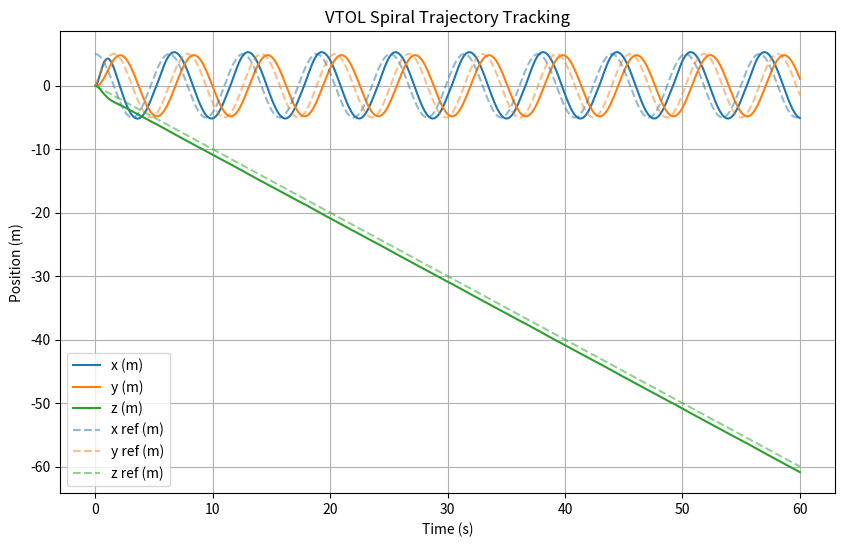
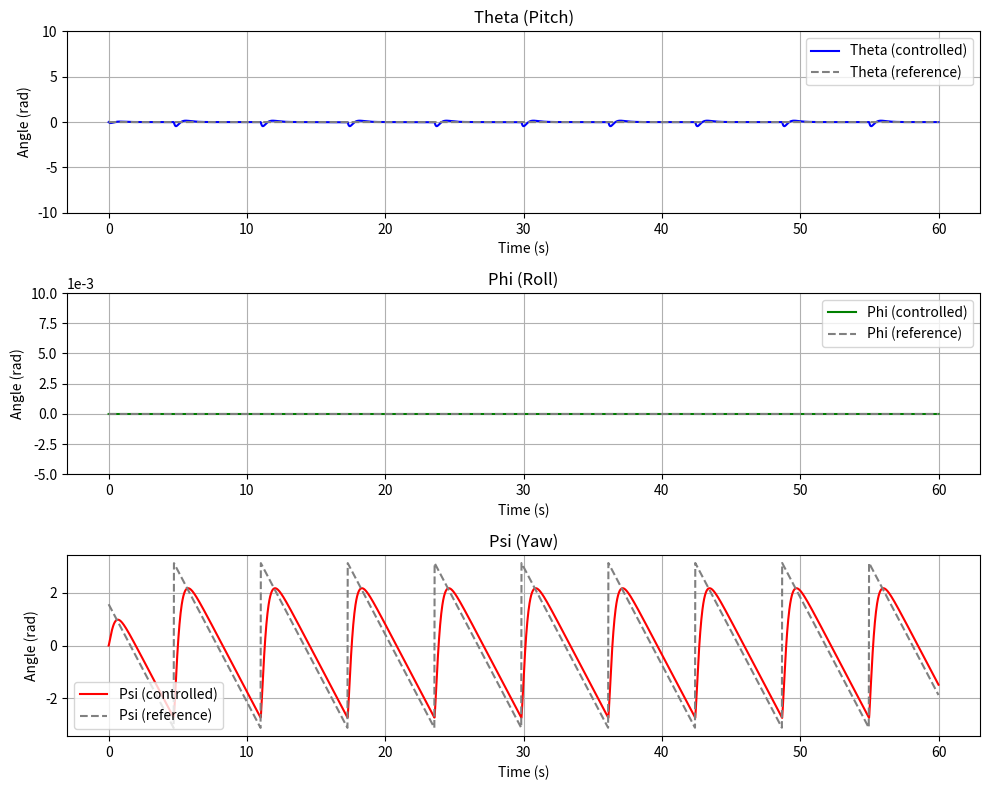
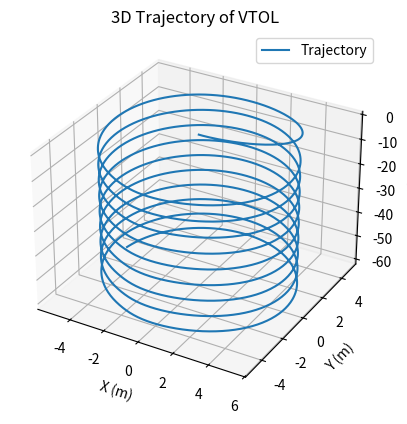

Source code (Python) for these figures, in order:
"""
Complete VTOL Simulation with Full Dynamics and Passivity-Based Control
Following "Modeling and Passivity-Based Control for a Convertible Fixed-Wing VTOL"
"""
import numpy as np
import matplotlib.pyplot as plt
from scipy.integrate import solve_ivp

# Parameters (from article Table 1)
m = 3.1
g = 9.81
rho = 1.2041
S = 0.75
b = 2.1
c = 0.3572
Ixx = 1.229
Iyy = 0.1702
Izz = 0.8808
Ixz = 0.9343
L1 = 0.57
L2 = 0.325
L3 = 0.129
KF = 1.97e-6
KM = 2.88e-7

# Aerodynamic coefficients
CD0, CDa, CDq = 0.0101, 0.8461, 0.0
CL0, CLa, CLq = 0.0254, 4.0191, 3.8954
CN0, CNb, CNp, CNr = 3.205e-18, -0.195, -0.117, 0.096

# Control gains
Kp_pos = np.diag([23, 28, 23])
Kp_att = np.diag([46, 57, 46])
Kv = np.diag([10, 15, 10, 18, 22, 18])

# ... imports e parâmetros ...

def desired_attitude(t):
    ## Primeira trajetória: linha reta
    # theta = 0
    # phi = 0
    # psi = 0
    
    # trajetória espiral
    dx = 5 * np.sin(t)
    dy = 5 * np.cos(t)
    psi = np.arctan2(dy, dx)
    theta = 0
    phi = 0
    return theta, phi, psi

def desired_trajectory(t):
    
    ## Primeira trajetória: linha reta
    # if t < 5:
    #     pos = np.hstack([0, 0, -5])
    # elif 5 <= t < 15:
    #     pos = np.hstack([45, 0, -5])
    # elif t >= 15:
    #     pos = np.hstack([45, 0, 0])
    
    # Segunda trajetória: linha costura
    # if t < 3:
    #     pos = np.array([0, 0, -5])
    # elif 3 <= t < 15:
    #     pos = np.array([2 * t, np.sin(2 * t), -5])
    # elif 15 <= t <= 20:
    #     pos = np.array([2 * t, 0, 0])
    # else:
    #     pos = np.array([40, 0, 0])
        
    ## Terceira trajetória: espiral    
    pos = np.array([5 * np.cos(t), 5 * np.sin(t), -t])
    
    theta, phi, psi = desired_attitude(t)
    return np.concatenate([pos, [theta, phi, psi]])

# Mixing matrix from the article
Y = np.array([
    [0, 0, KF, 0, KF, 0, KF],
    [0, -KF, 0, 0, 0, 0, 0],
    [-KF, 0, 0, -KF, 0, -KF, 0],
    [0, 0, 0, L3*KF, 0, -L3*KF, 0],
    [-L1*KF, 0, 0, L2*KF, 0, L2*KF, 0],
    [KM, -L1*KF, 0, KM, L3*KF, KM, -L3*KF]
])

# Dynamics function
def dynamics(t, state):
    pos = state[0:3]
    vel = state[3:6]
    att = state[6:9]
    omega = state[9:12]

    lam = np.concatenate([pos, att])
    dlam = np.concatenate([vel, omega])
    lam_des = desired_trajectory(t)

    e = lam - lam_des
    edot = dlam

    # Passivity-based control law
    delta_es = -np.concatenate([Kp_pos @ e[0:3], Kp_att @ e[3:6]])
    delta_di = -Kv @ edot
    delta = delta_es + delta_di

    # Control allocation (pseudo-inverse)
    u = np.linalg.pinv(Y) @ delta

    # Motor decomposition to forces
    Fx = Y[0] @ u + m * g * np.sin(att[0])
    Fy = Y[1] @ u - m * g * np.cos(att[0]) * np.sin(att[1])
    Fz = Y[2] @ u - m * g * np.cos(att[0]) * np.cos(att[1])
    Mx = Y[3] @ u
    My = Y[4] @ u
    Mz = Y[5] @ u

    acc = np.array([Fx, Fy, Fz]) / m
    I = np.array([[Ixx, 0, Ixz],                                
              [0, Iyy, 0],
              [Ixz, 0, Izz]])
    ang_acc = np.linalg.inv(I) @ np.array([Mx, My, Mz])
    # ang_acc = np.linalg.inv(np.diag([Ixx, Iyy, Izz])) @ np.array([Mx, My, Mz])

    dstate = np.zeros(12)
    dstate[0:3] = vel
    dstate[3:6] = acc
    dstate[6:9] = omega
    dstate[9:12] = ang_acc

    return dstate

# Initial state
state0 = np.zeros(12)

# Time span
t_span = (0, 60)
t_eval = np.linspace(0, 60, 3000)

# Solve ODE
sol = solve_ivp(dynamics, t_span, state0, t_eval=t_eval, rtol=1e-6)



# Plot results com referência pontilhada
plt.figure(figsize=(10, 6))
# Trajetória simulada
plt.plot(sol.t, sol.y[0], label='x (m)')
plt.plot(sol.t, sol.y[1], label='y (m)')
plt.plot(sol.t, sol.y[2], label='z (m)')

# Trajetória de referência (pontilhada)
ref_traj = np.array([desired_trajectory(t) for t in sol.t])
plt.plot(sol.t, ref_traj[:, 0], '--', label='x ref (m)', color='tab:blue', alpha=0.5)
plt.plot(sol.t, ref_traj[:, 1], '--', label='y ref (m)', color='tab:orange', alpha=0.5)
plt.plot(sol.t, ref_traj[:, 2], '--', label='z ref (m)', color='tab:green', alpha=0.5)

plt.xlabel('Time (s)')
plt.ylabel('Position (m)')
plt.title('VTOL Spiral Trajectory Tracking')
plt.legend()
plt.grid()
# plt.show()







# Simulated attitude angles
theta = sol.y[6]
phi = sol.y[7]
psi = sol.y[8]
# Reference attitude angles
ref_angles = np.array([desired_attitude(t) for t in sol.t])
theta_ref = ref_angles[:, 0]
phi_ref   = ref_angles[:, 1]
psi_ref   = ref_angles[:, 2]

# Plot attitude angles with reference (without control as dashed)
plt.figure(figsize=(10, 8))
# Phi plot
plt.subplot(3, 1, 2)
plt.plot(sol.t, phi, label='Phi (controlled)', color='g')
plt.plot(sol.t, phi_ref, '--', label='Phi (reference)', color='gray')
plt.title('Phi (Roll)')
plt.xlabel('Time (s)')
plt.ylabel('Angle (rad)')
plt.ylim(-5e-3, 10e-3) 
plt.ticklabel_format(axis='y', style='sci', scilimits=(-3, -3))
plt.grid()
plt.legend()
# Theta plot
plt.subplot(3, 1, 1)
plt.plot(sol.t, theta, label='Theta (controlled)', color='b')
plt.plot(sol.t, theta_ref, '--', label='Theta (reference)', color='gray')
plt.title('Theta (Pitch)')
plt.xlabel('Time (s)')
plt.ylabel('Angle (rad)')
plt.ylim(-10, 10)
plt.grid()
plt.legend()
# Psi plot
plt.subplot(3, 1, 3)
plt.plot(sol.t, psi, label='Psi (controlled)', color='r')
plt.plot(sol.t, psi_ref, '--', label='Psi (reference)', color='gray')
plt.title('Psi (Yaw)')
plt.xlabel('Time (s)')
plt.ylabel('Angle (rad)')
plt.grid()
plt.legend()

plt.tight_layout()
# plt.show()







# 3D plot
fig = plt.figure()
ax = fig.add_subplot(111, projection='3d')
ax.plot(sol.y[0], sol.y[1], sol.y[2], label='Trajectory')
ax.set_xlabel('X (m)')
ax.set_ylabel('Y (m)')
ax.set_zlabel('Z (m)')
ax.set_title('3D Trajectory of VTOL')
ax.legend()
plt.show()
